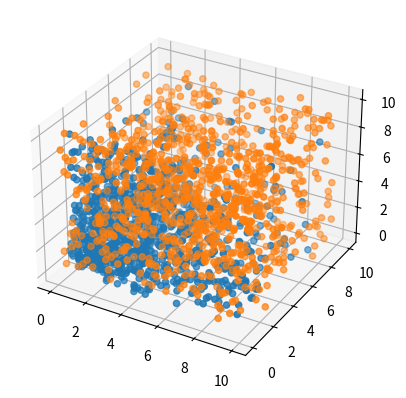

Write Python code to recreate this figure. (Note: this script raises an exception after producing the figure.)
import numpy as np
import scipy as sp
import scipy.spatial as ss
import scipy.sparse as sp
import scipy.io as sio

import matplotlib as mpl
import matplotlib.pyplot as plt


n_pts = 10000  # points
n_q = 100000  # queries

box_edge = 10
box_size = np.array([box_edge, box_edge, box_edge])


def impose_pbc(coords, boxsize):
    dim = len(boxsize)
    for p in coords:
        for i in range(dim):
            while p[i] < 0:
                p[i] = p[i]+boxsize[i]
            while p[i] >= boxsize[i]:
                p[i] = p[i]-boxsize[i]

    return


pts = np.zeros(shape=[n_pts, 4])
query = np.zeros(shape=[n_q, 4])

# generate coordinates
pts[:, :3] = np.random.lognormal(mean=1, sigma=1, size=[n_pts, 3])
query[:, :3] = np.random.uniform(low=0, high=box_edge, size=[n_q, 3])

# generate search radius
pts[:, 3] = np.random.uniform(low=0, high=1, size=n_pts)
query[:, 3] = np.random.uniform(low=0, high=1, size=n_q)

impose_pbc(pts[:, :3], box_size)
impose_pbc(query[:, :3], box_size)

fig = plt.figure()
ax = fig.add_subplot(111, projection='3d')
ax.scatter(pts[::10, 0], pts[::10, 1], pts[::10, 2])
ax.scatter(query[::100, 0], query[::100, 1], query[::100, 2])
plt.savefig('Distribution.png')

np.savetxt('Pts.txt', pts, delimiter=',', header='x,y,z,r')
np.savetxt('Query.txt', query, delimiter=',', header='x,y,z,r')

# build trees for neighbor detection
tree_pts = ss.cKDTree(pts[:, :3], boxsize=box_size)
tree_query = ss.cKDTree(pts[:, :3], boxsize=box_size)

pairs = []

# query neighbors for each query point
for i in range(n_q):
    q = query[i]
    rad = q[3]
    nbs = tree_pts.query_ball_point(x=q[:3], r=q[3])
    for nb in nbs:
        pairs.append([i, nb])


# query neighbors for each pts point
for i in range(n_pts):
    q = pts[i]
    rad = q[3]
    nbs = tree_query.query_ball_point(x=q[:3], r=q[3])
    for nb in nbs:
        pairs.append([nb, i])

data = np.ones(len(pairs))
ii = np.array([p[0] for p in pairs])
jj = np.array([p[1] for p in pairs])
# convert pairs to sparse adjacency matrix
# non zero M_[ij] -> query i, pts j pair
nb_mat = sp.coo_matrix((data, (ii, jj)), shape=[n_q, n_pts], dtype=np.int)
sio.mmwrite("nb_mat.mtx", nb_mat)
